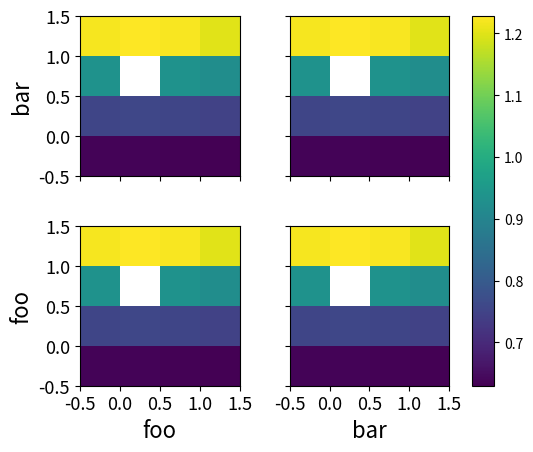

The script that saved this image: (Note: this script raises an exception after producing the figure.)

import matplotlib.pyplot as plt
from mpl_toolkits.axes_grid1 import AxesGrid, ImageGrid
import numpy as np

fig = plt.figure(1)

grid1 = ImageGrid(fig, 111, nrows_ncols=(2, 2), axes_pad=0.5, share_all=True,
                  label_mode="L", cbar_location="right", cbar_mode="single",
                  cbar_size="7%", cbar_pad="7%", aspect=True)

for n in range(4):
    im = grid1[n].imshow([[1.220, 1.228, 1.222, 1.200],
                          [0.934, np.nan, 0.934, 0.923],
                          [0.756, 0.757, 0.755, 0.749],
                          [0.635, 0.635, 0.634, 0.630]],
                         extent=[-5.00e-01, 1.50e+00, -5.00e-01, 1.50e+00])
    grid1[n].xaxis.set_ticklabels([-0.5, 0., 0.5, 1.0, 1.5])
    grid1[n].xaxis.set_ticks([-0.5, 0., 0.5, 1.0, 1.5])
    grid1[n].yaxis.set_ticklabels([-0.5, 0., 0.5, 1.0, 1.5])
    grid1[n].yaxis.set_ticks([-0.5, 0., 0.5, 1.0, 1.5])
    grid1[n].xaxis.set_tick_params(labelsize=13)
    grid1[n].yaxis.set_tick_params(labelsize=13)
    grid1[n].xaxis.label.set_visible(True)
    grid1[n].yaxis.label.set_visible(True)

grid1[2].xaxis.set_label_position('bottom')
grid1[2].xaxis.set_label_text('foo', fontsize=16)


grid1[3].xaxis.set_label_position('bottom')
grid1[3].xaxis.set_label_text('bar', fontsize=16)


grid1[2].yaxis.set_label_position('left')
grid1[2].yaxis.set_label_text('foo', fontsize=16)

grid1[0].yaxis.set_label_position('left')
grid1[0].yaxis.set_label_text('bar', fontsize=16)

cb1 = grid1.cbar_axes[0].colorbar(im, ticks=[0.6, 0.7, 0.8, 0.9, 1.0, 1.1, 1.2])

cb1.set_label_text('Fractional error in $|R(\omega_{res})|$', rotation=90,
                   fontsize=16)
cb1.ax.tick_params(labelsize=13)
fig.text(0.5, 0.05, r"$\mathbf{\frac{b'}{b_{eff}}}$", ha='center', fontsize=20)
fig.text(0.235, 0.55, r"$\mathbf{\frac{k'}{k_{eff}}}$", va='center',
         rotation='vertical', fontsize=20)

plt.show()
